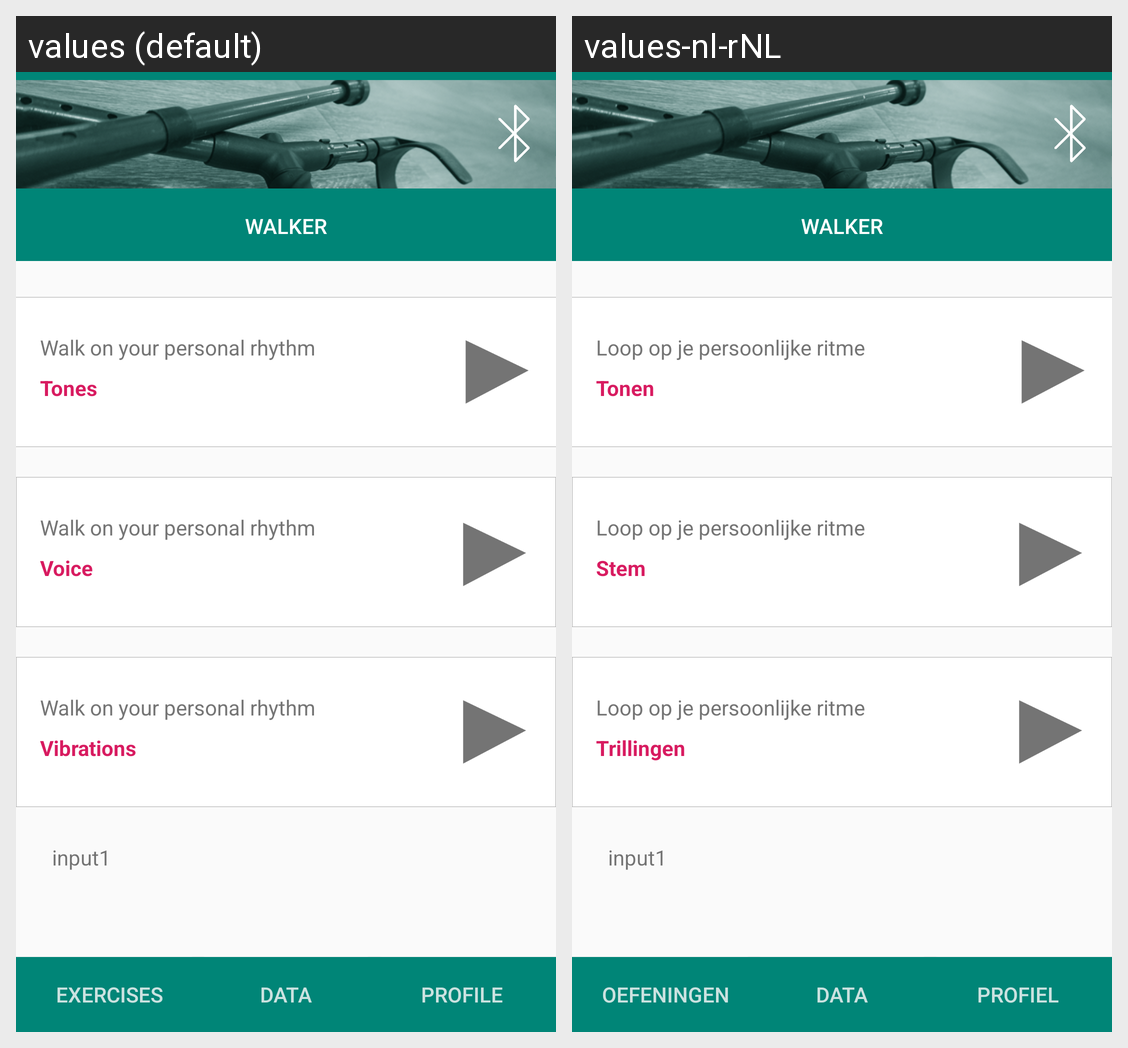

Translations of the strings shown on this Android screen, per locale in the grid:
Android screen res/layout/activity_exercises_pt1.xml rendered under 2 locales, left to right: values (default), values-nl-rNL. Device: Nexus 5 (rendered at 1080×1920; each locale shown at half size, 540×960, under a caption strip naming it); theme AppTheme.
Strings drawn on this screen, with the default value and each locale's value (text and hints the layout hard-codes, and strings that could not be matched under every locale, appear in the picture but are not listed):

infoexercise
  values: Walk on your personal rhythm
  values-nl-rNL: Loop op je persoonlijke ritme

infoexercise1
  values: Tones
  values-nl-rNL: Tonen

infoexercise2
  values: Voice
  values-nl-rNL: Stem

infoexercise3
  values: Vibrations
  values-nl-rNL: Trillingen

title_3
  values: Profile
  values-nl-rNL: Profiel

title_1
  values: Exercises
  values-nl-rNL: Oefeningen

title_2
  values: Data
  values-nl-rNL: Data

app_name
  values: Walker
  values-nl-rNL: Walker
